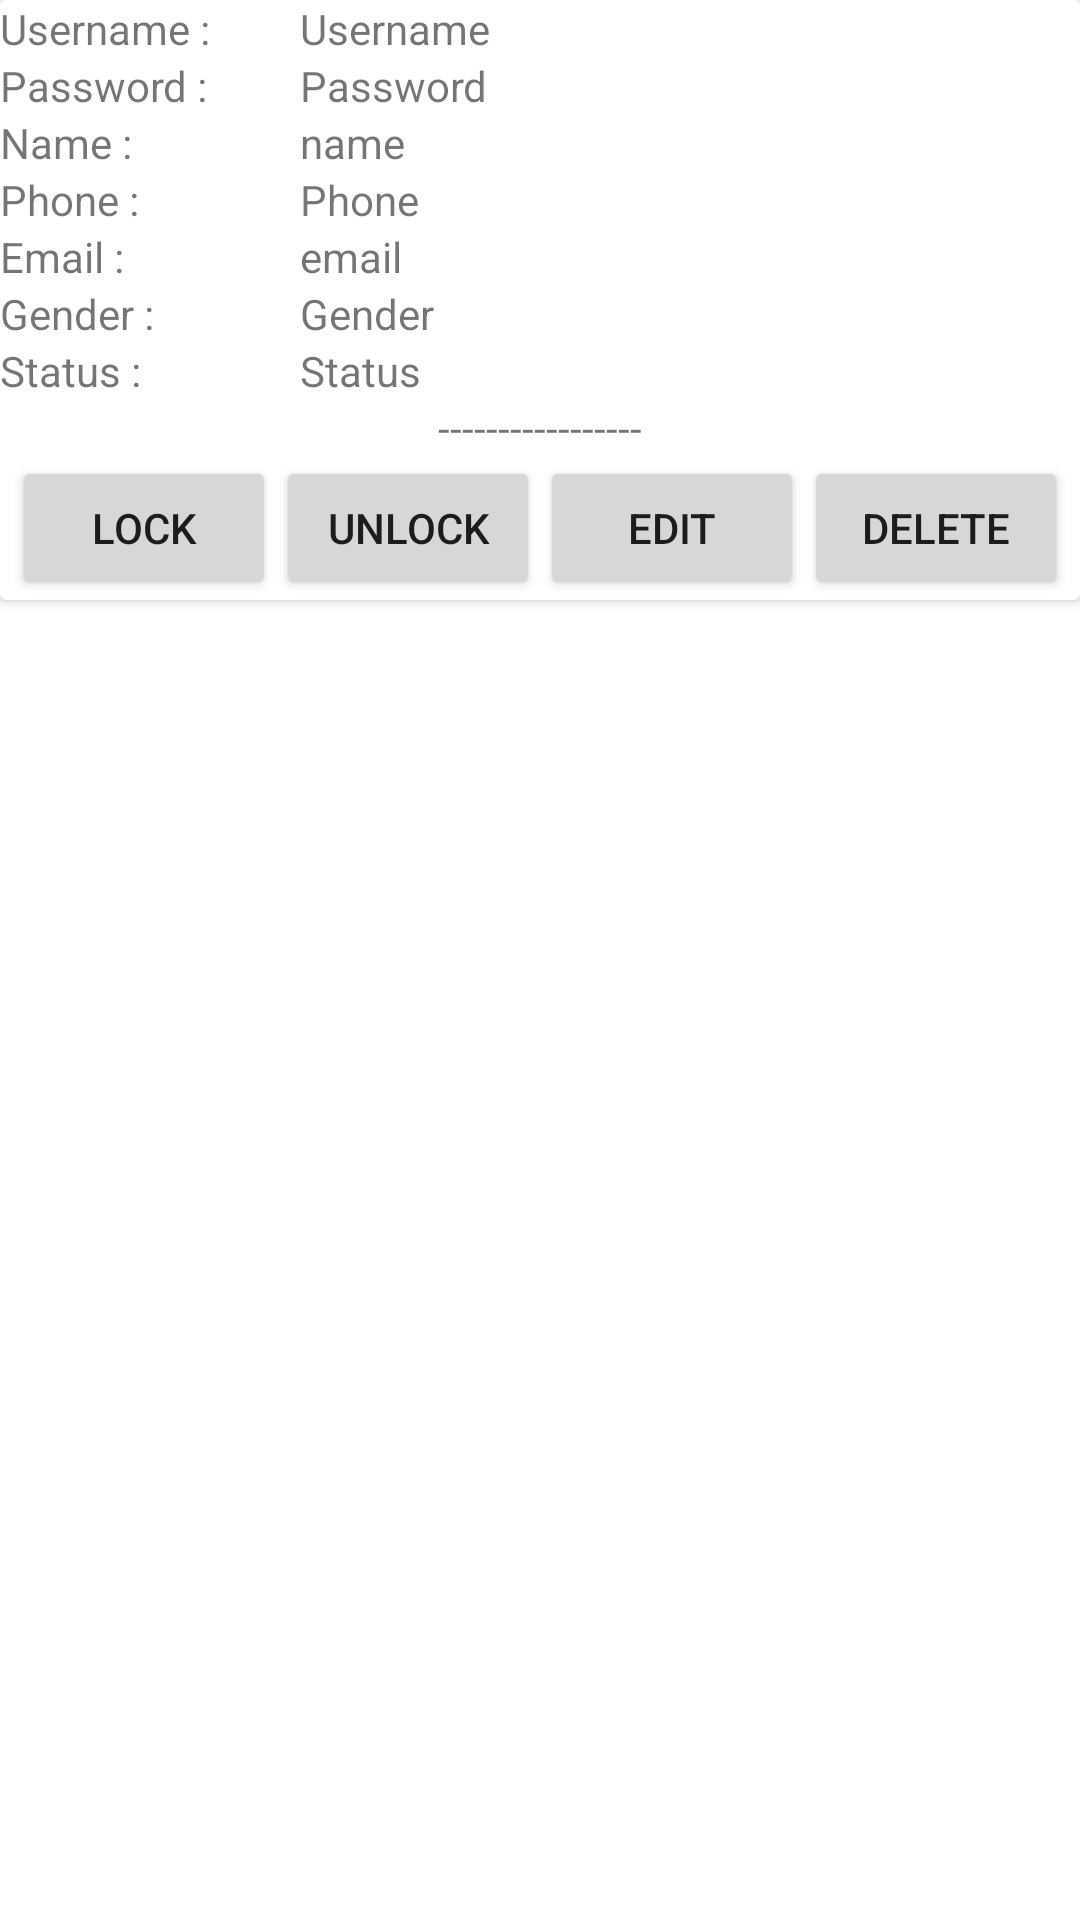

This screen was rendered from an Android layout file. Write that file and the resources it references.
<!-- AndroidManifest.xml: application theme Theme.Test_login -->
<!-- res/layout/member_data.xml -->
<?xml version="1.0" encoding="utf-8"?>
<LinearLayout xmlns:android="http://schemas.android.com/apk/res/android"
    android:layout_width="match_parent"
    android:layout_height="wrap_content"
    xmlns:tools="http://schemas.android.com/tools"
    android:orientation="vertical">

    <androidx.cardview.widget.CardView
        android:id="@+id/cardView_edit_user"
        android:layout_width="match_parent"
        android:layout_height="wrap_content">

        <LinearLayout
            android:layout_width="match_parent"
            android:layout_height="wrap_content"
            android:orientation="vertical">

            <LinearLayout
                android:layout_width="wrap_content"
                android:layout_height="match_parent">

                <TextView
                    android:id="@+id/textView3"
                    android:layout_width="100dp"
                    android:layout_height="wrap_content"
                    android:layout_weight="1"
                    android:text="Username : " />

                <TextView
                    android:id="@+id/card_username"
                    android:layout_width="wrap_content"
                    android:layout_height="wrap_content"
                    android:text="Username" />
            </LinearLayout>

            <LinearLayout
                android:layout_width="wrap_content"
                android:layout_height="match_parent"
                android:orientation="horizontal">

                <TextView
                    android:id="@+id/textView4"
                    android:layout_width="100dp"
                    android:layout_height="wrap_content"
                    android:layout_weight="1"
                    android:text="Password : " />

                <TextView
                    android:id="@+id/card_password"
                    android:layout_width="wrap_content"
                    android:layout_height="wrap_content"
                    android:text="Password" />

            </LinearLayout>

            <LinearLayout
                android:layout_width="wrap_content"
                android:layout_height="match_parent"
                android:orientation="horizontal">

                <TextView
                    android:id="@+id/textView5"
                    android:layout_width="100dp"
                    android:layout_height="wrap_content"
                    android:layout_weight="1"
                    android:text="Name : " />

                <TextView
                    android:id="@+id/card_name"
                    android:layout_width="100dp"
                    android:layout_height="wrap_content"
                    android:text="name" />
            </LinearLayout>

            <LinearLayout
                android:layout_width="wrap_content"
                android:layout_height="match_parent"
                android:orientation="horizontal">

                <TextView
                    android:id="@+id/textView6"
                    android:layout_width="100dp"
                    android:layout_height="wrap_content"
                    android:layout_weight="1"
                    android:text="Phone : " />

                <TextView
                    android:id="@+id/card_phone"
                    android:layout_width="wrap_content"
                    android:layout_height="wrap_content"
                    android:text="Phone" />
            </LinearLayout>

            <LinearLayout
                android:layout_width="wrap_content"
                android:layout_height="match_parent"
                android:orientation="horizontal">

                <TextView
                    android:id="@+id/textView8"
                    android:layout_width="100dp"
                    android:layout_height="wrap_content"
                    android:layout_weight="1"
                    android:text="Email : " />

                <TextView
                    android:id="@+id/card_email"
                    android:layout_width="wrap_content"
                    android:layout_height="wrap_content"
                    android:text="email" />
            </LinearLayout>

            <LinearLayout
                android:layout_width="wrap_content"
                android:layout_height="match_parent"
                android:orientation="horizontal">

                <TextView
                    android:id="@+id/textView7"
                    android:layout_width="100dp"
                    android:layout_height="wrap_content"
                    android:layout_weight="1"
                    android:text="Gender : " />

                <TextView
                    android:id="@+id/card_gender"
                    android:layout_width="wrap_content"
                    android:layout_height="wrap_content"
                    android:text="Gender" />
            </LinearLayout>

            <LinearLayout
                android:layout_width="wrap_content"
                android:layout_height="match_parent"
                android:orientation="horizontal">

                <TextView
                    android:id="@+id/textView9"
                    android:layout_width="100dp"
                    android:layout_height="wrap_content"
                    android:layout_weight="1"
                    android:text="Status : " />

                <TextView
                    android:id="@+id/card_status"
                    android:layout_width="wrap_content"
                    android:layout_height="wrap_content"
                    android:text="Status" />
            </LinearLayout>

            <LinearLayout
                android:layout_width="match_parent"
                android:layout_height="wrap_content"
                android:layout_gravity="center"
                android:gravity="center">

                <TextView
                    android:id="@+id/textView2"
                    android:layout_width="match_parent"
                    android:layout_height="wrap_content"
                    android:text="-----------------"
                    android:gravity="center"/>

            </LinearLayout>

            <LinearLayout
                android:layout_width="match_parent"
                android:layout_height="match_parent"
                android:layout_gravity="center"
                android:gravity="center">
                <Button
                    android:id="@+id/btn_Lock_user"
                    android:layout_width="wrap_content"
                    android:layout_height="wrap_content"
                    android:text="Lock"/>
                <Button
                    android:id="@+id/btn_Unlock_user"
                    android:layout_width="wrap_content"
                    android:layout_height="wrap_content"
                    android:text="Unlock"/>

                <Button
                    android:id="@+id/btn_update_PerUser"
                    android:layout_width="wrap_content"
                    android:layout_height="wrap_content"
                    android:layout_gravity="center"
                    android:text="Edit" />

                <Button
                    android:id="@+id/btn_delete_PerUser"
                    android:layout_width="wrap_content"
                    android:layout_height="wrap_content"
                    android:layout_gravity="center"
                    android:text="Delete" />


            </LinearLayout>

        </LinearLayout>

    </androidx.cardview.widget.CardView>

</LinearLayout>
<!-- resources referenced by this layout -->
<resources>
  <style name="Theme.Test_login" parent="Theme.MaterialComponents.DayNight.DarkActionBar">
          
          <item name="colorPrimary">@color/purple_500</item>
          <item name="colorPrimaryVariant">@color/purple_700</item>
          <item name="colorOnPrimary">@color/white</item>
          
          <item name="colorSecondary">@color/teal_200</item>
          <item name="colorSecondaryVariant">@color/teal_700</item>
          <item name="colorOnSecondary">@color/black</item>
          
          <item name="android:statusBarColor">?attr/colorPrimaryVariant</item>
          
      </style>
  <color name="purple_500">#FF6200EE</color>
  <color name="purple_700">#FF3700B3</color>
  <color name="white">#ffffff</color>
  <color name="teal_200">#FF03DAC5</color>
  <color name="teal_700">#FF018786</color>
  <color name="black">#FF000000</color>
</resources>
